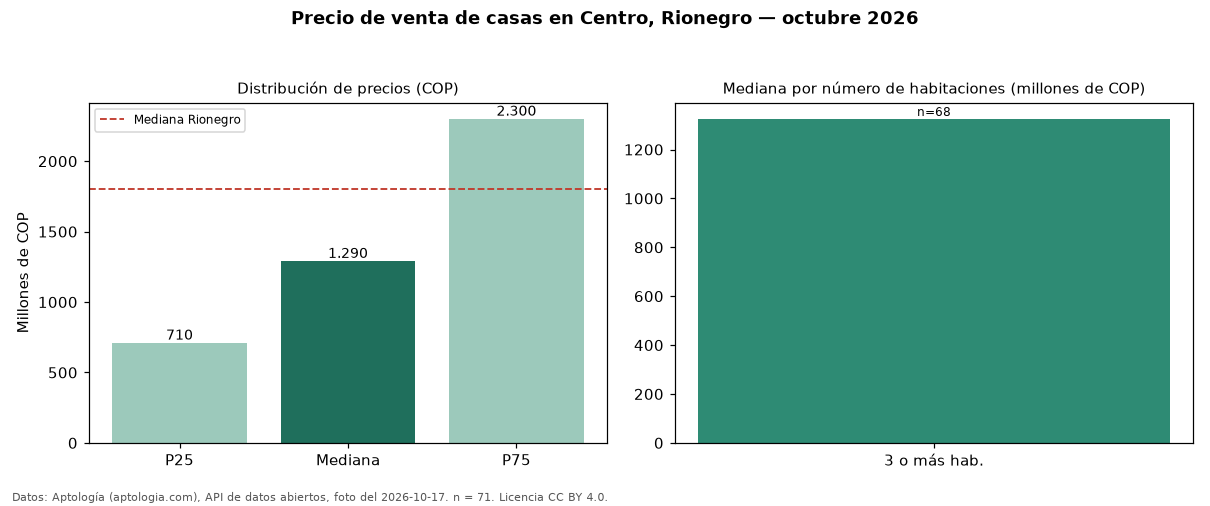

Data behind this chart, as committed beside it:
seccion, metrica, valor_cop, n
precio, p25, 710000000, 71
precio, mediana, 1290000000, 71
precio, p75, 2300000000, 71
precio, minimo, 270000000, 71
precio, maximo, 4500000000, 71
parqueadero, avisos_con_parqueadero, 48, 71
parqueadero, mediana_con_parqueadero, 1762500000, 48
habitaciones, 3+, 1325000000, 68
ciudad, mediana_ciudad, 1800000000, 
fuente, fecha_foto, 2026-10-17, 
fuente, atribucion, https://www.aptologia.com/casas-en-venta…, 
